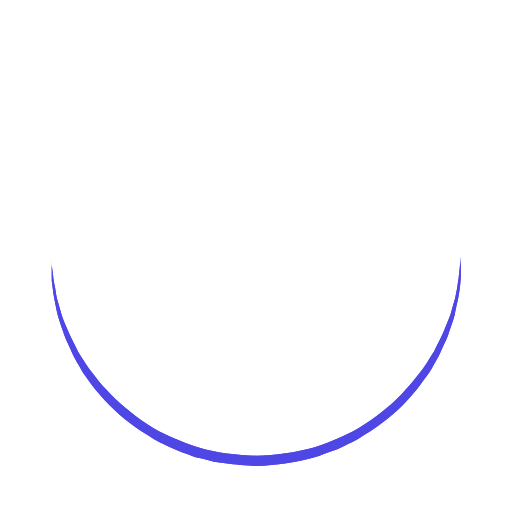
t = 0.00 s
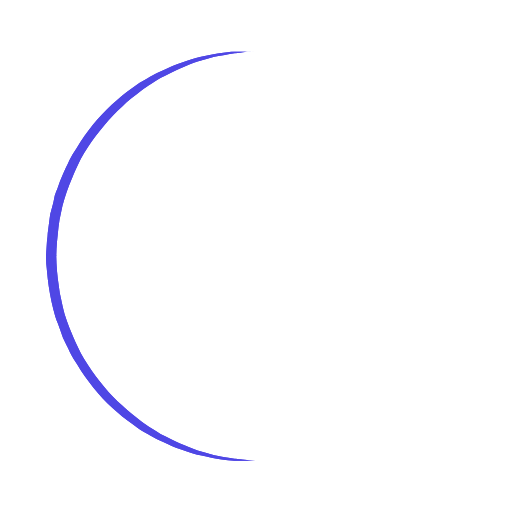
t = 0.25 s
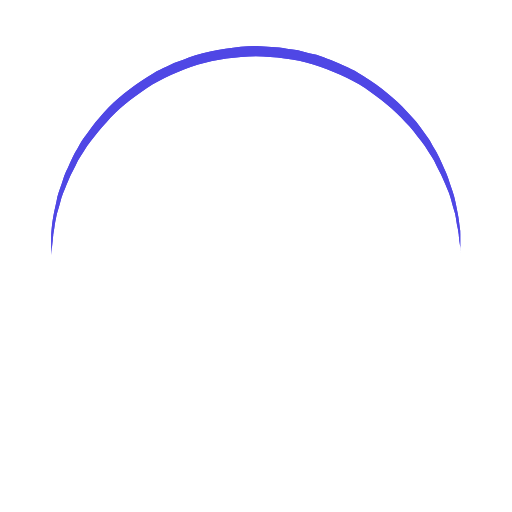
t = 0.50 s
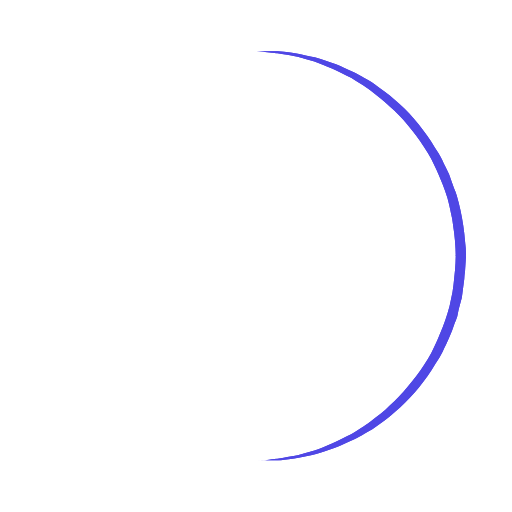
t = 0.75 s

The animated SVG that drew these frames (rendered in a browser with its animation timeline set to each time). Animation: 1 SMIL element (animateTransform=1); one cycle of 1.00 s, repeats indefinitely.

<svg width='120px' height='120px' xmlns="http://www.w3.org/2000/svg"
viewBox="0 0 100 100" preserveAspectRatio="xMidYMid" class="uil-ring">
<rect x="0" y="0" width="100" height="100" fill="none" class="bk">

</rect><defs>
  <filter id="uil-ring-shadow" x="-100%" y="-100%" width="300%" height="300%">
    <feOffset result="offOut" in="SourceGraphic" dx="0" dy="0"></feOffset>
    <feGaussianBlur result="blurOut" in="offOut" stdDeviation="0"></feGaussianBlur>
    <feBlend in="SourceGraphic" in2="blurOut" mode="normal"></feBlend></filter></defs>
    <path d="M10,50c0,0,0,0.5,0.1,1.4c0,0.5,0.1,1,0.2,1.7c0,0.3,0.1,0.7,0.1,1.1c0.1,0.4,0.1,0.8,0.2,1.2c0.2,0.8,0.3,1.8,0.5,2.8 c0.3,1,0.6,2.1,0.9,3.2c0.3,1.1,0.9,2.3,1.4,3.5c0.5,1.2,1.2,2.4,1.8,3.7c0.3,0.6,0.8,1.2,1.2,1.9c0.4,0.6,0.8,1.3,1.3,1.9 c1,1.2,1.9,2.6,3.1,3.7c2.2,2.5,5,4.7,7.9,6.7c3,2,6.5,3.4,10.1,4.6c3.6,1.1,7.5,1.5,11.2,1.6c4-0.1,7.7-0.6,11.3-1.6 c3.6-1.2,7-2.6,10-4.6c3-2,5.8-4.2,7.9-6.7c1.2-1.2,2.1-2.5,3.1-3.7c0.5-0.6,0.9-1.3,1.3-1.9c0.4-0.6,0.8-1.3,1.2-1.9 c0.6-1.3,1.3-2.5,1.8-3.7c0.5-1.2,1-2.4,1.4-3.5c0.3-1.1,0.6-2.2,0.9-3.2c0.2-1,0.4-1.9,0.5-2.8c0.1-0.4,0.1-0.8,0.2-1.2 c0-0.4,0.1-0.7,0.1-1.1c0.1-0.7,0.1-1.2,0.2-1.7C90,50.5,90,50,90,50s0,0.5,0,1.4c0,0.5,0,1,0,1.7c0,0.3,0,0.7,0,1.1 c0,0.4-0.1,0.8-0.1,1.2c-0.1,0.9-0.2,1.8-0.4,2.8c-0.2,1-0.5,2.1-0.7,3.3c-0.3,1.2-0.8,2.4-1.2,3.7c-0.2,0.7-0.5,1.3-0.8,1.9 c-0.3,0.7-0.6,1.3-0.9,2c-0.3,0.7-0.7,1.3-1.1,2c-0.4,0.7-0.7,1.4-1.2,2c-1,1.3-1.9,2.7-3.1,4c-2.2,2.7-5,5-8.1,7.1 c-0.8,0.5-1.6,1-2.4,1.5c-0.8,0.5-1.7,0.9-2.6,1.3L66,87.7l-1.4,0.5c-0.9,0.3-1.8,0.7-2.8,1c-3.8,1.1-7.9,1.7-11.8,1.8L47,90.8 c-1,0-2-0.2-3-0.3l-1.5-0.2l-0.7-0.1L41.1,90c-1-0.3-1.9-0.5-2.9-0.7c-0.9-0.3-1.9-0.7-2.8-1L34,87.7l-1.3-0.6 c-0.9-0.4-1.8-0.8-2.6-1.3c-0.8-0.5-1.6-1-2.4-1.5c-3.1-2.1-5.9-4.5-8.1-7.1c-1.2-1.2-2.1-2.7-3.1-4c-0.5-0.6-0.8-1.4-1.2-2 c-0.4-0.7-0.8-1.3-1.1-2c-0.3-0.7-0.6-1.3-0.9-2c-0.3-0.7-0.6-1.3-0.8-1.9c-0.4-1.3-0.9-2.5-1.2-3.7c-0.3-1.2-0.5-2.3-0.7-3.3 c-0.2-1-0.3-2-0.4-2.8c-0.1-0.4-0.1-0.8-0.1-1.2c0-0.4,0-0.7,0-1.1c0-0.7,0-1.2,0-1.7C10,50.5,10,50,10,50z"
    fill="#4F46E5" filter="url(#uil-ring-shadow)">
      <animateTransform attributeName="transform" type="rotate" from="0 50 50" to="360 50 50" repeatCount="indefinite" dur="1s">

</animateTransform></path></svg>
